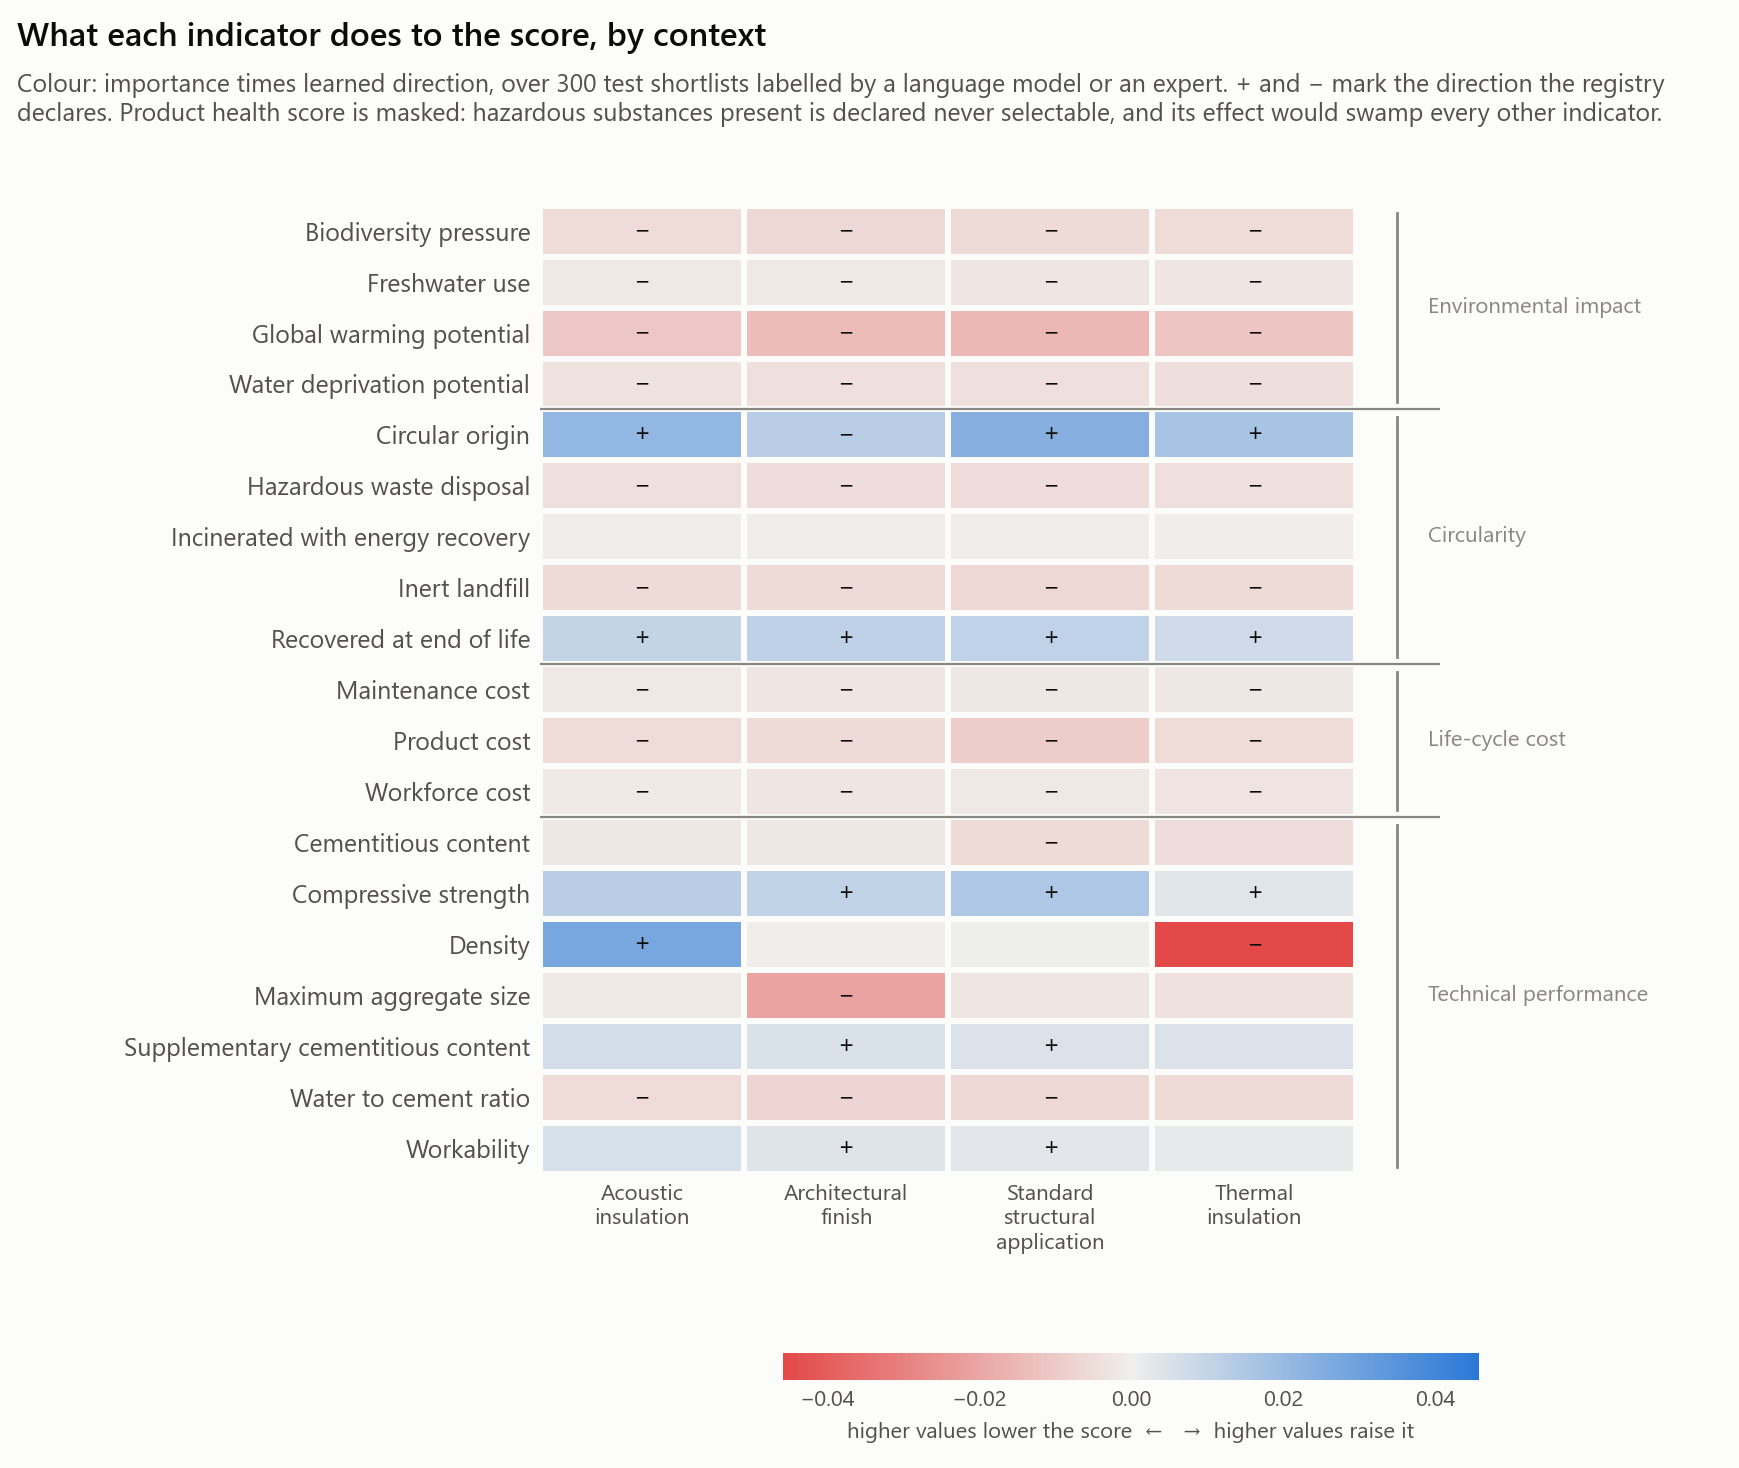

The table this chart was drawn from, first rows:
condition, indicator, family, importance, direction, signed, alternatives
acoustic_insulation, gwp, environmental_impact, 0.01593, -0.681, -0.01085, 1027
acoustic_insulation, wdp, environmental_impact, 0.0062, -0.574, -0.00355, 1030
acoustic_insulation, fwu, environmental_impact, 0.00677, -0.296, -0.002, 1026
acoustic_insulation, b, environmental_impact, 0.00854, -0.627, -0.00535, 1027
acoustic_insulation, circ_orig, circularity, 0.03487, 0.62, 0.02161, 1025
acoustic_insulation, fu_recyc, circularity, 0.01661, 0.604, 0.01004, 1035
acoustic_insulation, fu_incin, circularity, 0.00282, -0.37, -0.00104, 1028
acoustic_insulation, fu_inert, circularity, 0.00892, -0.672, -0.00599, 1027
acoustic_insulation, fu_haz, circularity, 0.00853, -0.477, -0.00407, 1029
acoustic_insulation, cost_product, cost, 0.01369, -0.381, -0.00522, 1025
acoustic_insulation, cost_labour, cost, 0.01123, -0.157, -0.00176, 1030
acoustic_insulation, cost_maintenance, cost, 0.01048, -0.202, -0.00212, 1031
acoustic_insulation, health, health_safety, 0.2735, 0.735, 0.201, 1038
acoustic_insulation, compressive_strength, performance, 0.02121, 0.591, 0.01254, 1022
acoustic_insulation, water_to_cement_ratio, performance, 0.00753, -0.677, -0.0051, 1031
acoustic_insulation, cement_content, performance, 0.00751, -0.309, -0.00232, 1032
acoustic_insulation, scm_content, performance, 0.01123, 0.621, 0.00698, 1024
acoustic_insulation, slump, performance, 0.01204, 0.494, 0.00594, 1034
acoustic_insulation, density, performance, 0.06088, 0.455, 0.02771, 1025
acoustic_insulation, d_max, performance, 0.0041, -0.278, -0.00114, 1030
architectural_finish, gwp, environmental_impact, 0.01888, -0.746, -0.01409, 1027
architectural_finish, wdp, environmental_impact, 0.00612, -0.646, -0.00396, 1030
architectural_finish, fwu, environmental_impact, 0.00576, -0.33, -0.0019, 1026
architectural_finish, b, environmental_impact, 0.00935, -0.672, -0.00629, 1027
architectural_finish, circ_orig, circularity, 0.02848, 0.44, 0.01253, 1025
architectural_finish, fu_recyc, circularity, 0.01974, 0.597, 0.01178, 1035
architectural_finish, fu_incin, circularity, 0.00309, -0.255, -0.00079, 1028
architectural_finish, fu_inert, circularity, 0.00878, -0.664, -0.00584, 1027
architectural_finish, fu_haz, circularity, 0.01077, -0.458, -0.00493, 1029
architectural_finish, cost_product, cost, 0.01918, -0.313, -0.006, 1025
architectural_finish, cost_labour, cost, 0.01451, -0.175, -0.00254, 1030
architectural_finish, cost_maintenance, cost, 0.01418, -0.18, -0.00255, 1031
architectural_finish, health, health_safety, 0.2744, 0.73, 0.2003, 1038
architectural_finish, compressive_strength, performance, 0.01867, 0.589, 0.01101, 1022
architectural_finish, water_to_cement_ratio, performance, 0.01044, -0.705, -0.00736, 1031
architectural_finish, cement_content, performance, 0.00789, -0.293, -0.00231, 1032
architectural_finish, scm_content, performance, 0.01156, 0.446, 0.00516, 1024
architectural_finish, slump, performance, 0.0205, 0.194, 0.00398, 1034
architectural_finish, density, performance, 0.00864, -0.01, -9e-05, 1025
architectural_finish, d_max, performance, 0.02776, -0.748, -0.02077, 1030
standard_structural, gwp, environmental_impact, 0.02104, -0.718, -0.0151, 1027
standard_structural, wdp, environmental_impact, 0.0062, -0.674, -0.00418, 1030
standard_structural, fwu, environmental_impact, 0.00574, -0.474, -0.00272, 1026
standard_structural, b, environmental_impact, 0.00916, -0.661, -0.00605, 1027
standard_structural, circ_orig, circularity, 0.04136, 0.594, 0.02456, 1025
standard_structural, fu_recyc, circularity, 0.0193, 0.583, 0.01126, 1035
standard_structural, fu_incin, circularity, 0.00289, -0.36, -0.00104, 1028
standard_structural, fu_inert, circularity, 0.0099, -0.663, -0.00657, 1027
standard_structural, fu_haz, circularity, 0.01072, -0.457, -0.0049, 1029
standard_structural, cost_product, cost, 0.02218, -0.422, -0.00937, 1025
standard_structural, cost_labour, cost, 0.01355, -0.135, -0.00183, 1030
standard_structural, cost_maintenance, cost, 0.01332, -0.175, -0.00234, 1031
standard_structural, health, health_safety, 0.2804, 0.737, 0.2067, 1038
standard_structural, compressive_strength, performance, 0.02559, 0.599, 0.01534, 1022
standard_structural, water_to_cement_ratio, performance, 0.00917, -0.698, -0.0064, 1031
standard_structural, cement_content, performance, 0.0081, -0.678, -0.00549, 1032
standard_structural, scm_content, performance, 0.01163, 0.424, 0.00493, 1024
standard_structural, slump, performance, 0.0115, 0.266, 0.00306, 1034
standard_structural, density, performance, 0.0075, 0.071, 0.00053, 1025
standard_structural, d_max, performance, 0.0049, -0.541, -0.00265, 1030
... 20 more rows
